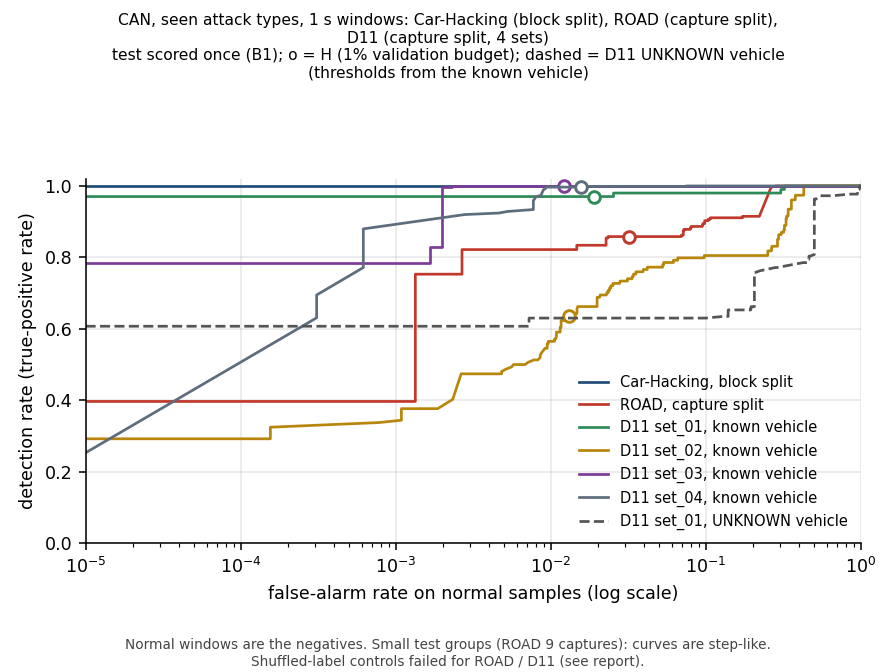

The file beside this chart, header and first rows:
panel, curve, kind, fpr, tpr
0, Car-Hacking, block split, curve, 1e-05, 0.9989
0, Car-Hacking, block split, curve, 1.059560179277617e-05, 0.9989
0, Car-Hacking, block split, curve, 1.1226677735108135e-05, 0.9989
0, Car-Hacking, block split, curve, 1.1895340673703208e-05, 0.9989
0, Car-Hacking, block split, curve, 1.2603829296797274e-05, 0.9989
0, Car-Hacking, block split, curve, 1.3354515629299001e-05, 0.9989
0, Car-Hacking, block split, curve, 1.414991297434576e-05, 0.9989
0, Car-Hacking, block split, curve, 1.4992684327860471e-05, 0.9989
0, Car-Hacking, block split, curve, 1.588565129428053e-05, 0.9989
0, Car-Hacking, block split, curve, 1.6831803533309584e-05, 0.9989
0, Car-Hacking, block split, curve, 1.7834308769319092e-05, 0.9989
0, Car-Hacking, block split, curve, 1.8896523396912115e-05, 0.9989
0, Car-Hacking, block split, curve, 2.0022003718155845e-05, 0.9989
0, Car-Hacking, block split, curve, 2.121451784910632e-05, 0.9989
0, Car-Hacking, block split, curve, 2.2478058335487252e-05, 0.9989
0, Car-Hacking, block split, curve, 2.3816855519761608e-05, 0.9989
0, Car-Hacking, block split, curve, 2.523539170434766e-05, 0.9989
0, Car-Hacking, block split, curve, 2.6738416158399493e-05, 0.9989
0, Car-Hacking, block split, curve, 2.833096101839324e-05, 0.9989
0, Car-Hacking, block split, curve, 3.001835813575592e-05, 0.9989
0, Car-Hacking, block split, curve, 3.180625692794119e-05, 0.9989
0, Car-Hacking, block split, curve, 3.370064329271932e-05, 0.9989
0, Car-Hacking, block split, curve, 3.5707859649004625e-05, 0.9989
0, Car-Hacking, block split, curve, 3.783462617131933e-05, 0.9989
0, Car-Hacking, block split, curve, 4.008806328898465e-05, 0.9989
0, Car-Hacking, block split, curve, 4.2475715525369026e-05, 0.9989
0, Car-Hacking, block split, curve, 4.5005576757004976e-05, 0.9989
0, Car-Hacking, block split, curve, 4.7686116977144744e-05, 0.9989
0, Car-Hacking, block split, curve, 5.0526310653356795e-05, 0.9989
0, Car-Hacking, block split, curve, 5.35356667741073e-05, 0.9989
0, Car-Hacking, block split, curve, 5.672426068491978e-05, 0.9989
0, Car-Hacking, block split, curve, 6.0102767820703876e-05, 0.9989
0, Car-Hacking, block split, curve, 6.368249944718586e-05, 0.9989
0, Car-Hacking, block split, curve, 6.7475440531107e-05, 0.9989
0, Car-Hacking, block split, curve, 7.149428986597576e-05, 0.9989
0, Car-Hacking, block split, curve, 7.57525025877192e-05, 0.9989
0, Car-Hacking, block split, curve, 8.026433522257174e-05, 0.9989
0, Car-Hacking, block split, curve, 8.504489341802686e-05, 0.9989
0, Car-Hacking, block split, curve, 9.011018251665018e-05, 0.9989
0, Car-Hacking, block split, curve, 9.547716114208066e-05, 0.9989
0, Car-Hacking, block split, curve, 0.0001012, 0.9989
0, Car-Hacking, block split, curve, 0.0001072, 0.9989
0, Car-Hacking, block split, curve, 0.0001136, 0.9989
0, Car-Hacking, block split, curve, 0.0001203, 0.9989
0, Car-Hacking, block split, curve, 0.0001275, 0.9989
0, Car-Hacking, block split, curve, 0.0001351, 0.9989
0, Car-Hacking, block split, curve, 0.0001431, 0.9989
0, Car-Hacking, block split, curve, 0.0001517, 0.9989
0, Car-Hacking, block split, curve, 0.0001607, 0.9989
0, Car-Hacking, block split, curve, 0.0001703, 0.9989
0, Car-Hacking, block split, curve, 0.0001804, 0.9989
0, Car-Hacking, block split, curve, 0.0001912, 0.9989
0, Car-Hacking, block split, curve, 0.0002026, 0.9989
0, Car-Hacking, block split, curve, 0.0002146, 0.9989
0, Car-Hacking, block split, curve, 0.0002274, 0.9989
0, Car-Hacking, block split, curve, 0.0002409, 0.9989
0, Car-Hacking, block split, curve, 0.0002553, 0.9989
0, Car-Hacking, block split, curve, 0.0002705, 0.9989
0, Car-Hacking, block split, curve, 0.0002866, 0.9989
0, Car-Hacking, block split, curve, 0.0003037, 0.9989
... 1,346 more rows
